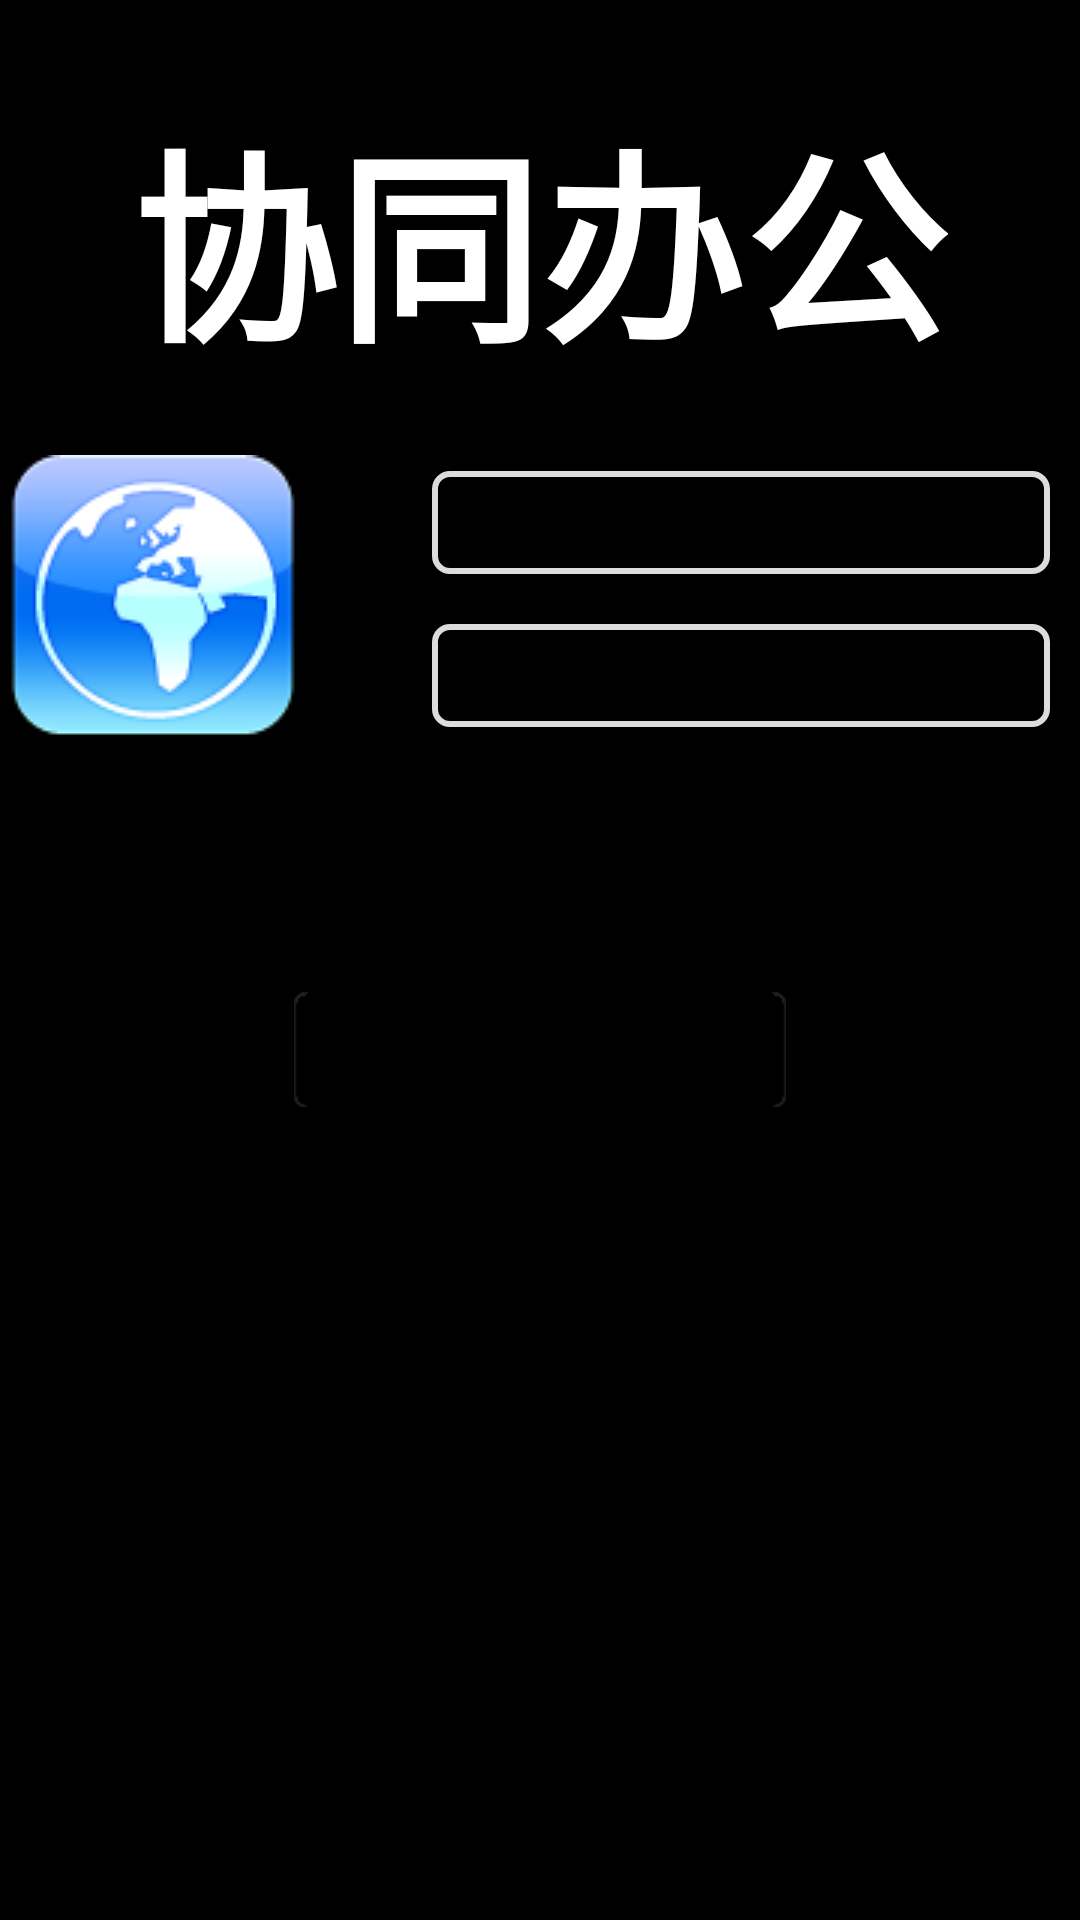

Write the Android layout XML for this screen, with the resource values it uses.
<!-- AndroidManifest.xml: application theme android:Theme.Black.NoTitleBar -->
<!-- res/layout/login.xml -->
<?xml version="1.0" encoding="utf-8"?>
<LinearLayout xmlns:android="http://schemas.android.com/apk/res/android"
    android:layout_width="match_parent"
    android:layout_height="match_parent"
    android:background="@drawable/bg2"
    android:orientation="vertical" >

    <TextView
        android:id="@+id/launch_app"
        style="@style/shadow_white"
        android:layout_width="wrap_content"
        android:layout_height="wrap_content"
        android:layout_gravity="center_horizontal"
        android:layout_marginTop="30dip"
        android:singleLine="true"
        android:text="@string/app_name"
        android:textSize="68.0sp"
        android:textStyle="bold" />

    <LinearLayout
        android:layout_width="fill_parent"
        android:layout_height="wrap_content"
        android:layout_marginTop="20dip"
        android:orientation="horizontal" >

        <ImageView
            android:id="@+id/head"
            android:layout_width="wrap_content"
            android:layout_height="wrap_content"
            android:layout_gravity="center_vertical"
            android:padding="3dip"
            android:src="@drawable/head" />
        

        <TableLayout
            android:id="@+id/loginInfo"
            android:layout_width="wrap_content"
            android:layout_height="match_parent"
            android:stretchColumns="1" >

            

            <TableRow
                android:layout_weight="1"
                android:gravity="center" >

                

                <TextView
                    android:gravity="right"
                    android:padding="5dip"
                    android:text="@string/account"
                    android:textColor="#000000"
                    android:textStyle="bold" />
                

                <EditText
                    android:id="@+id/username"
                    android:layout_marginRight="10dip"
                    android:background="@drawable/shape_login"
                    android:scrollHorizontally="true" />
            </TableRow>
            

            <TableRow
                android:layout_weight="1"
                android:gravity="center" >

                

                <TextView
                    android:gravity="right"
                    android:padding="5dip"
                    android:text="@string/password"
                    android:textColor="#000000"
                    android:textStyle="bold" />
                

                <EditText
                    android:id="@+id/password"
                    android:layout_marginRight="10dip"
                    android:background="@drawable/shape_login"
                    android:inputType="textPassword"
                    android:scrollHorizontally="true" />
            </TableRow>
        </TableLayout>
    </LinearLayout>

    <Button
        android:id="@+id/login_bt"
        android:layout_width="wrap_content"
        android:layout_height="wrap_content"
        android:layout_gravity="center_horizontal|bottom"
        android:layout_marginTop="80dip"
        android:background="@drawable/tabselector"
        android:paddingBottom="3dip"
        android:paddingLeft="60dip"
        android:paddingRight="60dip"
        android:paddingTop="3dip"
        android:text="@string/login"
        android:textSize="22sp" />

    <RelativeLayout
        android:id="@+id/loginSet"
        android:layout_width="fill_parent"
        android:layout_height="wrap_content"
        android:layout_marginTop="40dip" >

        

        <CheckBox
            android:id="@+id/rememberPassword"
            android:layout_width="wrap_content"
            android:layout_height="wrap_content"
            android:layout_marginLeft="30dip"
            android:button="@drawable/checkbox_selector"
            android:checked="true"
            android:text="@string/rememberpass"
            android:textColor="#000000" />
        

        <CheckBox
            android:id="@+id/autoLogin"
            android:layout_width="wrap_content"
            android:layout_height="wrap_content"
            android:layout_alignParentRight="true"
            android:layout_alignParentTop="true"
            android:layout_marginRight="30dip"
            android:button="@drawable/checkbox_selector"
            android:text="@string/autologin"
            android:textColor="#000000" />
    </RelativeLayout>

    

</LinearLayout>
<!-- resources referenced by this layout -->
<resources>
  <!-- drawable head: png bitmap (drawable-mdpi, 10403 bytes) -->
  <!-- drawable shape_login (drawable) -->
  <?xml version="1.0" encoding="utf-8"?>
  <shape xmlns:android="http://schemas.android.com/apk/res/android" >
  
      
      <solid android:color="@android:color/transparent" />
  
      
  
      <stroke
          android:width="2dp"
          android:color="#dcdcdc" />
  
      
  
      <corners android:radius="5dp" />
  
      <padding
          android:bottom="5dp"
          android:left="5dp"
          android:right="5dp"
          android:top="5dp" />
  
  </shape>
  <!-- drawable tabselector (drawable) -->
  <?xml version="1.0" encoding="utf-8"?>
  <selector xmlns:android="http://schemas.android.com/apk/res/android">
  
      <item android:drawable="@drawable/btn_bg_n" android:state_pressed="false"/>
      <item android:drawable="@drawable/btn_bg_p" android:state_pressed="true"/>
      <item android:drawable="@drawable/btn_bg_n"/>
  
  </selector>
  <string name="account">账号:</string>
  <string name="app_name">协同办公</string>
  <string name="autologin">自动登录</string>
  <string name="copyright">Copyright©南京维度软件有限公司维度</string>
  <string name="login">登录</string>
  <string name="password">密码:</string>
  <string name="rememberpass">记住密码</string>
  <style name="shadow_white">
          <item name="android:textColor">#ffffffff</item>
          <item name="android:shadowColor">#ff000000</item>
          <item name="android:shadowDx">1.0</item>
          <item name="android:shadowDy">1.0</item>
          <item name="android:shadowRadius">2.0</item>
      </style>
</resources>
